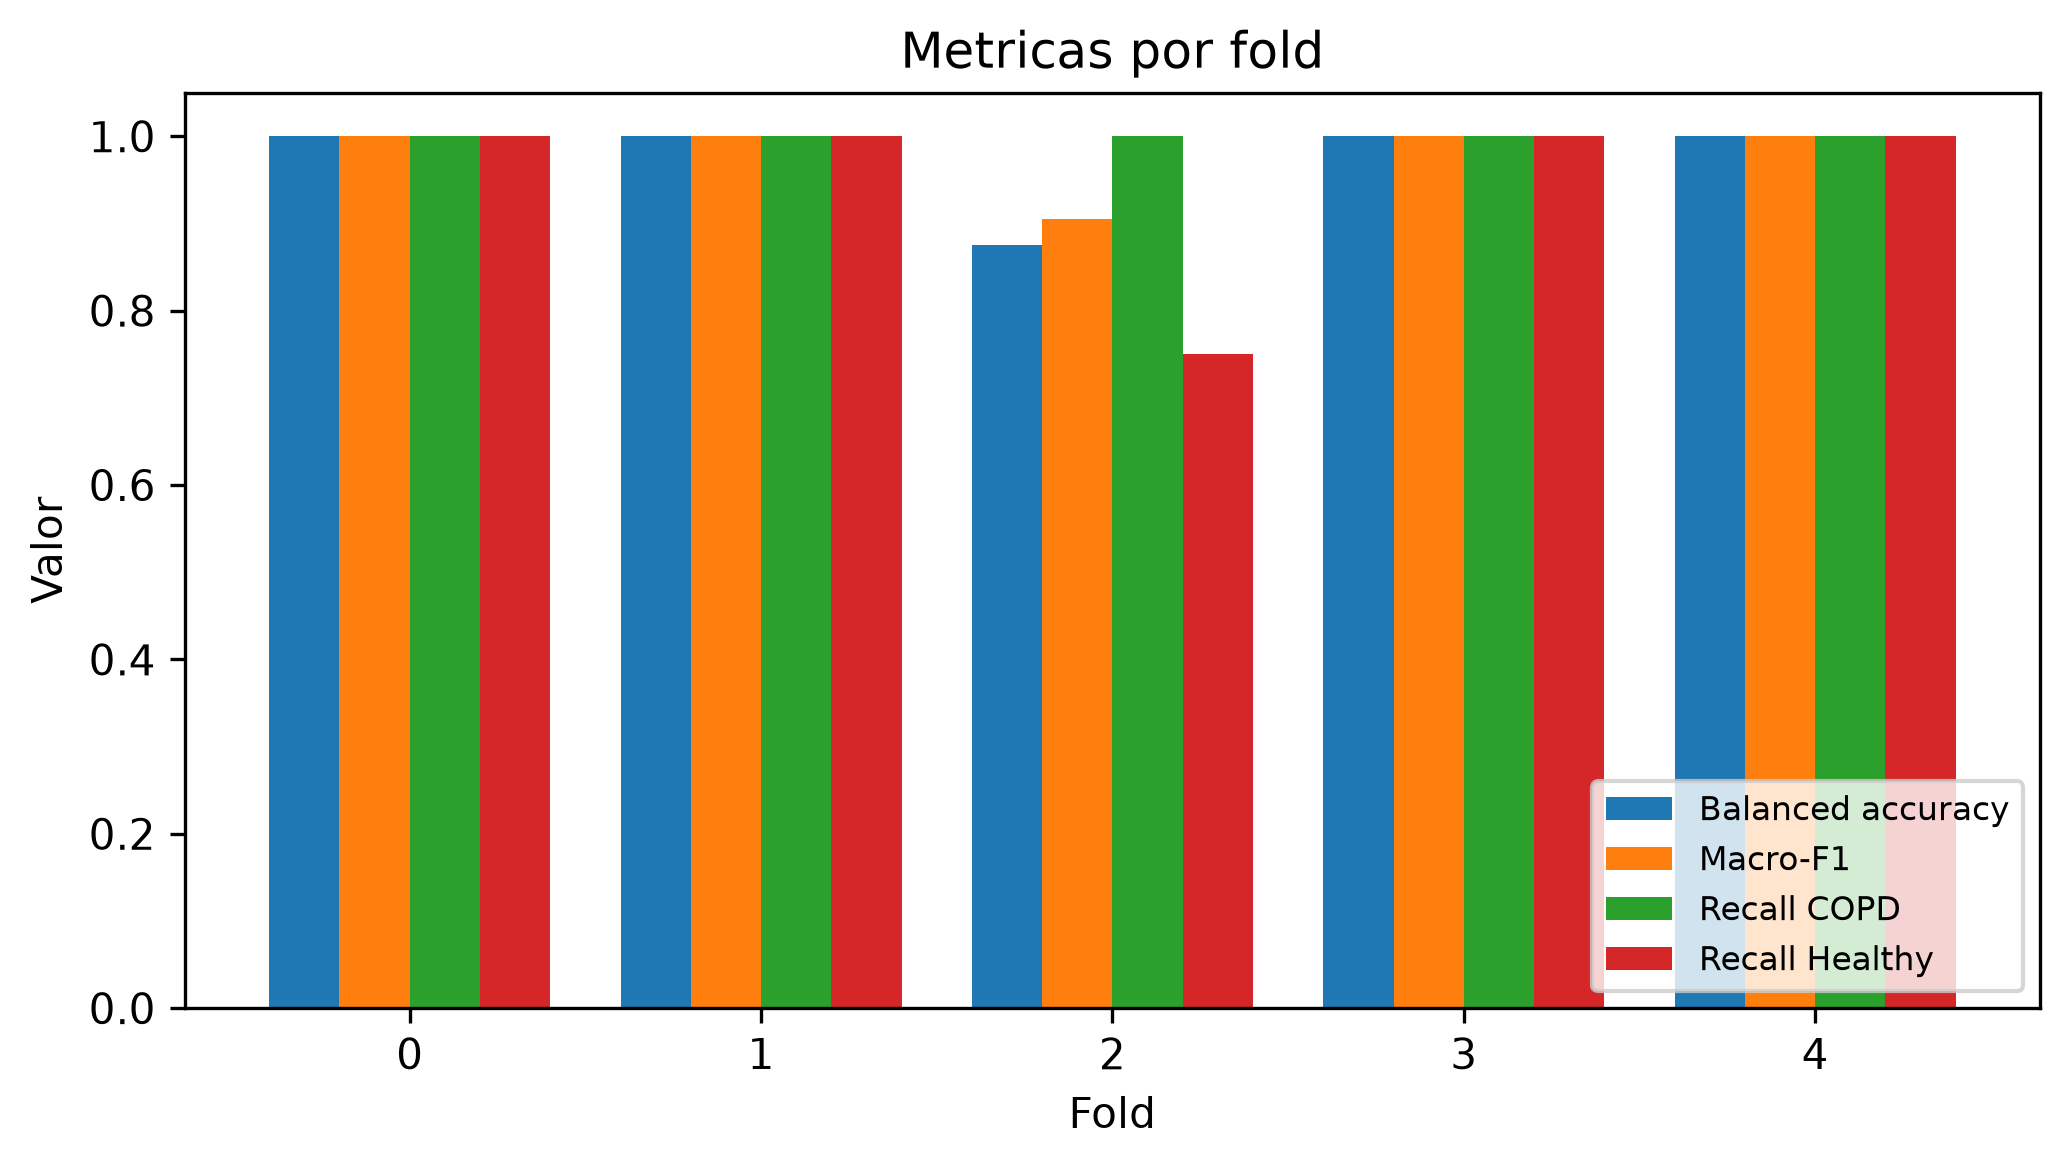

Values plotted in this chart, from the file beside it:
fold, n_patients, accuracy, balanced_accuracy, recall_copd, recall_negative, precision_copd, f1_copd, macro_f1, min_class_recall, auroc, auprc_copd, tn, fp, fn, tp, threshold, best_epoch, n_val_patients, lr, dropout, weight_decay, batch_size, recall_healthy
0, 15, 1.0, 1.0, 1.0, 1.0, 1.0, 1.0, 1.0, 1.0, 1.0, 1, 5, 0, 0, 10, 0.5, 29, 15, 0.0001, 0.3, 1e-05, 16, 1.0
1, 15, 1.0, 1.0, 1.0, 1.0, 1.0, 1.0, 1.0, 1.0, 1.0, 1.0, 4, 0, 0, 11, 0.5, 47, 15, 0.0001, 0.3, 1e-05, 16, 1.0
2, 14, 0.9286, 0.875, 1.0, 0.75, 0.9091, 0.9524, 0.9048, 0.75, 0.85, 0.9263, 3, 1, 0, 10, 0.5, 16, 14, 0.0001, 0.3, 1e-05, 16, 0.75
3, 14, 1.0, 1.0, 1.0, 1.0, 1.0, 1.0, 1.0, 1.0, 1.0, 1, 4, 0, 0, 10, 0.5, 21, 14, 0.0001, 0.3, 1e-05, 16, 1.0
4, 14, 1.0, 1.0, 1.0, 1.0, 1.0, 1.0, 1.0, 1.0, 1.0, 1, 4, 0, 0, 10, 0.5, 9, 14, 0.0001, 0.3, 1e-05, 16, 1.0
